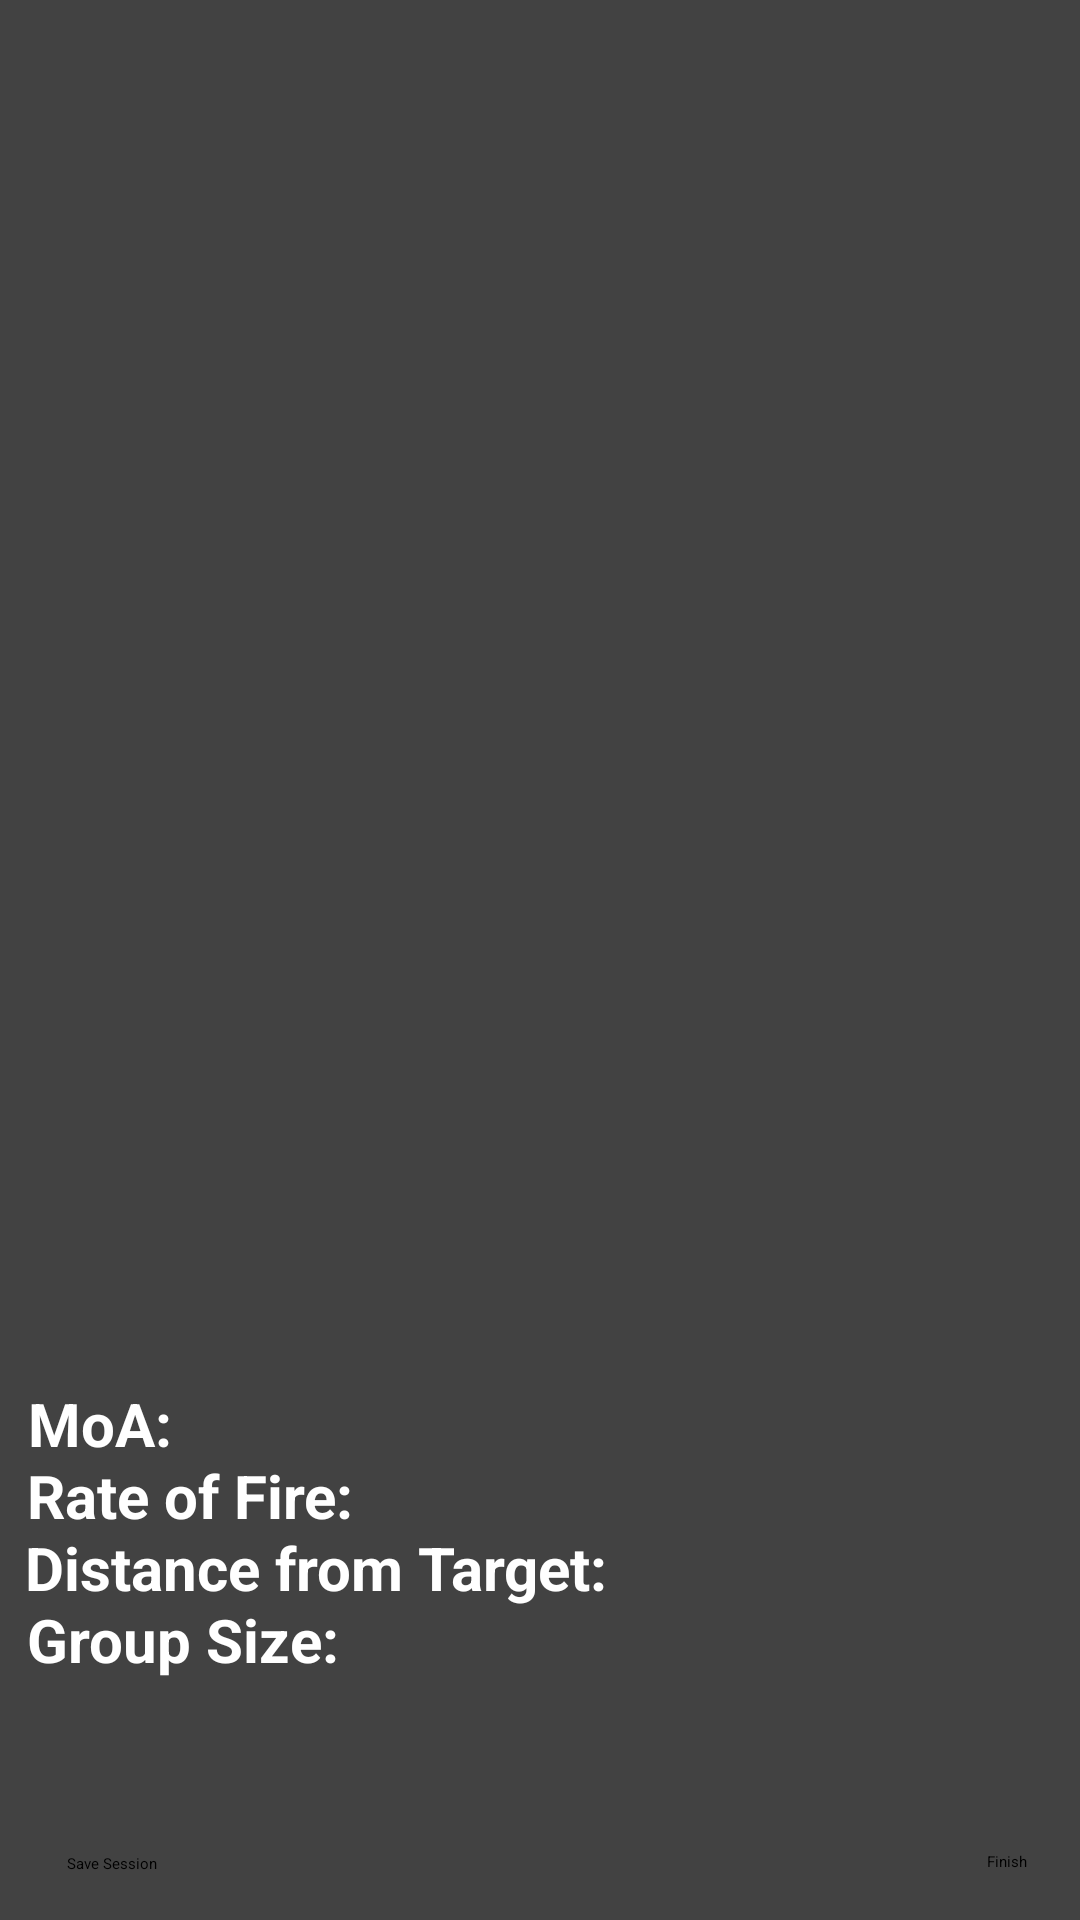

Reconstruct the res/layout file that produces this screen, plus the resources it refers to.
<!-- AndroidManifest.xml: application theme Theme.MainPageRangeBuddy -->
<!-- res/layout/activity_sessions_data.xml -->
<?xml version="1.0" encoding="utf-8"?>
<RelativeLayout xmlns:android="http://schemas.android.com/apk/res/android"
    xmlns:app="http://schemas.android.com/apk/res-auto"
    xmlns:tools="http://schemas.android.com/tools"
    android:layout_width="match_parent"
    android:layout_height="match_parent"
    tools:context=".SessionsData">

    <androidx.constraintlayout.widget.ConstraintLayout
        android:layout_width="match_parent"
        android:layout_height="match_parent"
        android:background="@color/cardview_dark_background"
        tools:context=".SessionsData">

        <Button
            android:id="@+id/BacktoMainPage"
            android:layout_width="wrap_content"
            android:layout_height="wrap_content"
            android:layout_marginBottom="16dp"
            android:text="@string/Finish"
            app:layout_constraintBottom_toBottomOf="parent"
            app:layout_constraintEnd_toEndOf="parent"
            app:layout_constraintHorizontal_bias="0.949"
            app:layout_constraintStart_toStartOf="parent" />

        <Button
            android:id="@+id/save_Session"
            android:layout_width="wrap_content"
            android:layout_height="wrap_content"
            android:text="Save Session"
            app:layout_constraintBottom_toBottomOf="parent"
            app:layout_constraintEnd_toStartOf="@+id/BacktoMainPage"
            app:layout_constraintHorizontal_bias="0.075"
            app:layout_constraintStart_toStartOf="parent"
            app:layout_constraintTop_toTopOf="parent"
            app:layout_constraintVertical_bias="0.976" />

        <TextView
            android:id="@+id/MoA_Stat"
            android:layout_width="wrap_content"
            android:layout_height="wrap_content"
            android:layout_marginBottom="152dp"
            android:text="MoA:"
            android:textColor="#FFFFFF"
            android:textSize="20sp"
            android:textStyle="bold"
            app:layout_constraintBottom_toBottomOf="parent"
            app:layout_constraintEnd_toEndOf="parent"
            app:layout_constraintHorizontal_bias="0.03"
            app:layout_constraintStart_toStartOf="parent" />

        <TextView
            android:id="@+id/textView4"
            android:layout_width="wrap_content"
            android:layout_height="wrap_content"
            android:layout_marginBottom="128dp"
            android:text="Rate of Fire:"
            android:textColor="#FFFFFF"
            android:textSize="20sp"
            android:textStyle="bold"
            app:layout_constraintBottom_toBottomOf="parent"
            app:layout_constraintEnd_toEndOf="parent"
            app:layout_constraintHorizontal_bias="0.036"
            app:layout_constraintStart_toStartOf="parent" />

        <TextView
            android:id="@+id/textView5"
            android:layout_width="wrap_content"
            android:layout_height="wrap_content"
            android:layout_marginBottom="104dp"
            android:text="Distance from Target:"
            android:textColor="#FFFFFF"
            android:textSize="20sp"
            android:textStyle="bold"
            app:layout_constraintBottom_toBottomOf="parent"
            app:layout_constraintEnd_toEndOf="parent"
            app:layout_constraintHorizontal_bias="0.051"
            app:layout_constraintStart_toStartOf="parent" />

        <TextView
            android:id="@+id/textView6"
            android:layout_width="wrap_content"
            android:layout_height="wrap_content"
            android:layout_marginBottom="80dp"
            android:text="Group Size:"
            android:textColor="#FFFFFF"
            android:textSize="20sp"
            android:textStyle="bold"
            app:layout_constraintBottom_toBottomOf="parent"
            app:layout_constraintEnd_toEndOf="parent"
            app:layout_constraintHorizontal_bias="0.035"
            app:layout_constraintStart_toStartOf="parent" />

        <ImageView
            android:id="@+id/imageView"
            android:layout_width="wrap_content"
            android:layout_height="wrap_content"
            android:layout_marginBottom="108dp"
            app:layout_constraintBottom_toBottomOf="parent"
            app:layout_constraintEnd_toEndOf="parent"
            app:layout_constraintHorizontal_bias="0.0"
            app:layout_constraintStart_toStartOf="parent"
            app:srcCompat="@drawable/pxl_20230419_005723205" />

    </androidx.constraintlayout.widget.ConstraintLayout>
</RelativeLayout>
<!-- resources referenced by this layout -->
<resources>
  <string name="Finish">Finish</string>
</resources>
